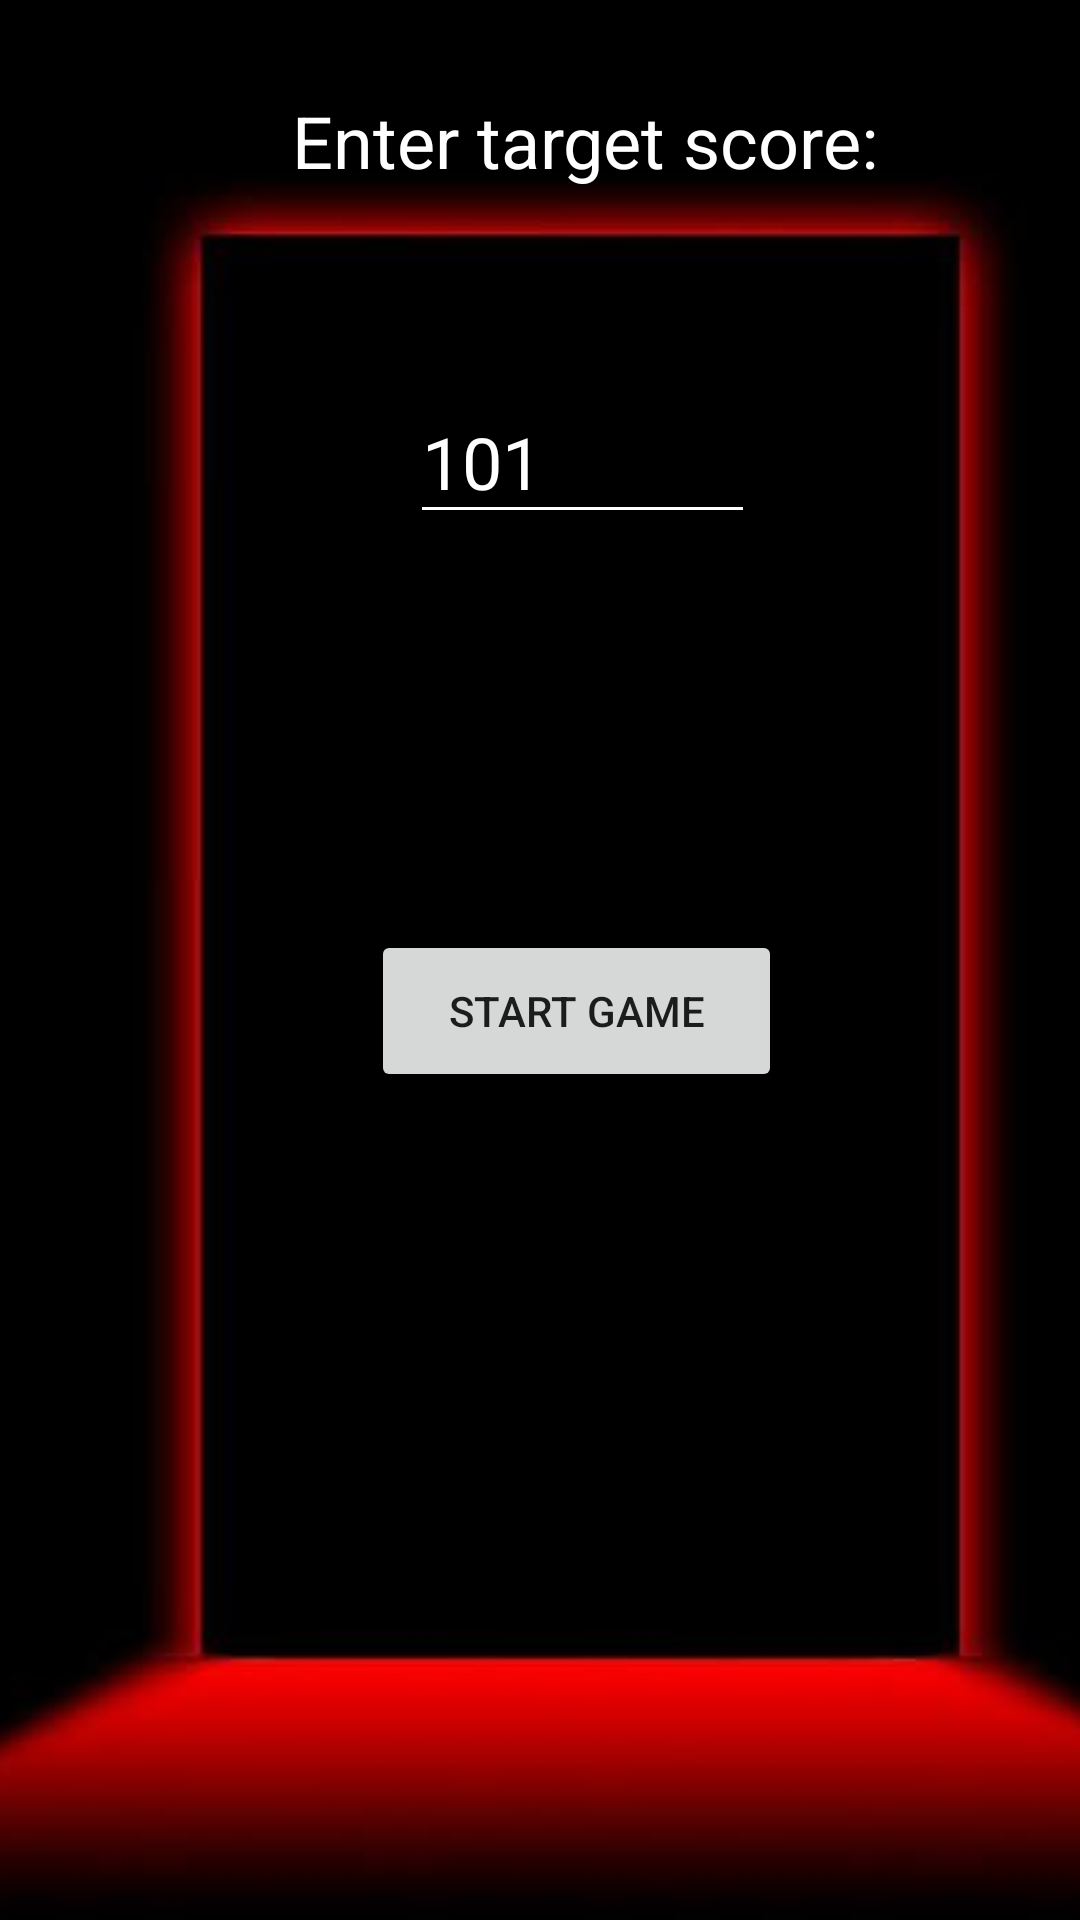

This screen was rendered from an Android layout file. Write that file and the resources it references.
<!-- AndroidManifest.xml: application theme Theme.DiceRollerGame -->
<!-- res/layout/activity_target_score.xml -->
<?xml version="1.0" encoding="utf-8"?>
<androidx.constraintlayout.widget.ConstraintLayout xmlns:android="http://schemas.android.com/apk/res/android"
    xmlns:app="http://schemas.android.com/apk/res-auto"
    xmlns:tools="http://schemas.android.com/tools"
    android:layout_width="match_parent"
    android:layout_height="match_parent"
    tools:context=".TargetScoreActivity">

    <ImageView
        android:id="@+id/imageView4"
        android:layout_width="531dp"
        android:layout_height="1030dp"
        app:layout_constraintBottom_toBottomOf="parent"
        app:layout_constraintEnd_toEndOf="parent"
        app:layout_constraintStart_toStartOf="parent"
        app:layout_constraintTop_toTopOf="parent"
        app:layout_constraintVertical_bias="0.381"
        app:srcCompat="@drawable/spacedoor" />

    <EditText
        android:id="@+id/targetScoreEditText"
        android:layout_width="115dp"
        android:layout_height="51dp"
        android:layout_marginStart="162dp"
        android:layout_marginEnd="134dp"
        android:layout_marginBottom="132dp"
        android:backgroundTint="@android:color/white"
        android:inputType="number"
        android:text="101"
        android:textColor="@color/white"
        android:textSize="24sp"
        app:layout_constraintBottom_toTopOf="@+id/startGameButton"
        app:layout_constraintEnd_toEndOf="parent"
        app:layout_constraintStart_toStartOf="parent" />

    <Button
        android:id="@+id/startGameButton"
        android:layout_width="137dp"
        android:layout_height="54dp"
        android:layout_marginStart="149dp"
        android:layout_marginEnd="125dp"
        android:layout_marginBottom="276dp"
        android:text="Start Game"
        app:layout_constraintBottom_toBottomOf="parent"
        app:layout_constraintEnd_toEndOf="parent"
        app:layout_constraintStart_toStartOf="parent" />

    <TextView
        android:id="@+id/textView3"
        android:layout_width="wrap_content"
        android:layout_height="wrap_content"
        android:layout_marginStart="30dp"
        android:layout_marginBottom="64dp"
        android:text="Enter target score:"
        android:textColor="@color/white"
        android:textSize="24sp"
        app:layout_constraintBottom_toTopOf="@+id/targetScoreEditText"
        app:layout_constraintEnd_toEndOf="parent"
        app:layout_constraintStart_toStartOf="parent" />

</androidx.constraintlayout.widget.ConstraintLayout>
<!-- resources referenced by this layout -->
<resources>
  <!-- drawable spacedoor: jpg bitmap (drawable, 10522 bytes) -->
  <style name="Theme.DiceRollerGame" parent="Theme.MaterialComponents.DayNight.NoActionBar">
          
          <item name="colorPrimary">@color/purple_500</item>
          <item name="colorPrimaryVariant">@color/purple_700</item>
          <item name="colorOnPrimary">@color/white</item>
          
          <item name="colorSecondary">@color/teal_200</item>
          <item name="colorSecondaryVariant">@color/teal_700</item>
          <item name="colorOnSecondary">@color/black</item>
          
          <item name="android:statusBarColor">?attr/colorPrimaryVariant</item>
          
      </style>
  <!-- not gathered from this repository: default colours our renderer supplied (Android Studio template values) -->
  <color name="purple_500">#FF6200EE</color>
  <color name="purple_700">#FF3700B3</color>
  <color name="teal_200">#FF03DAC5</color>
  <color name="teal_700">#FF018786</color>
  <color name="black">#FF000000</color>
  <color name="white">#FFFFFFFF</color>
</resources>
